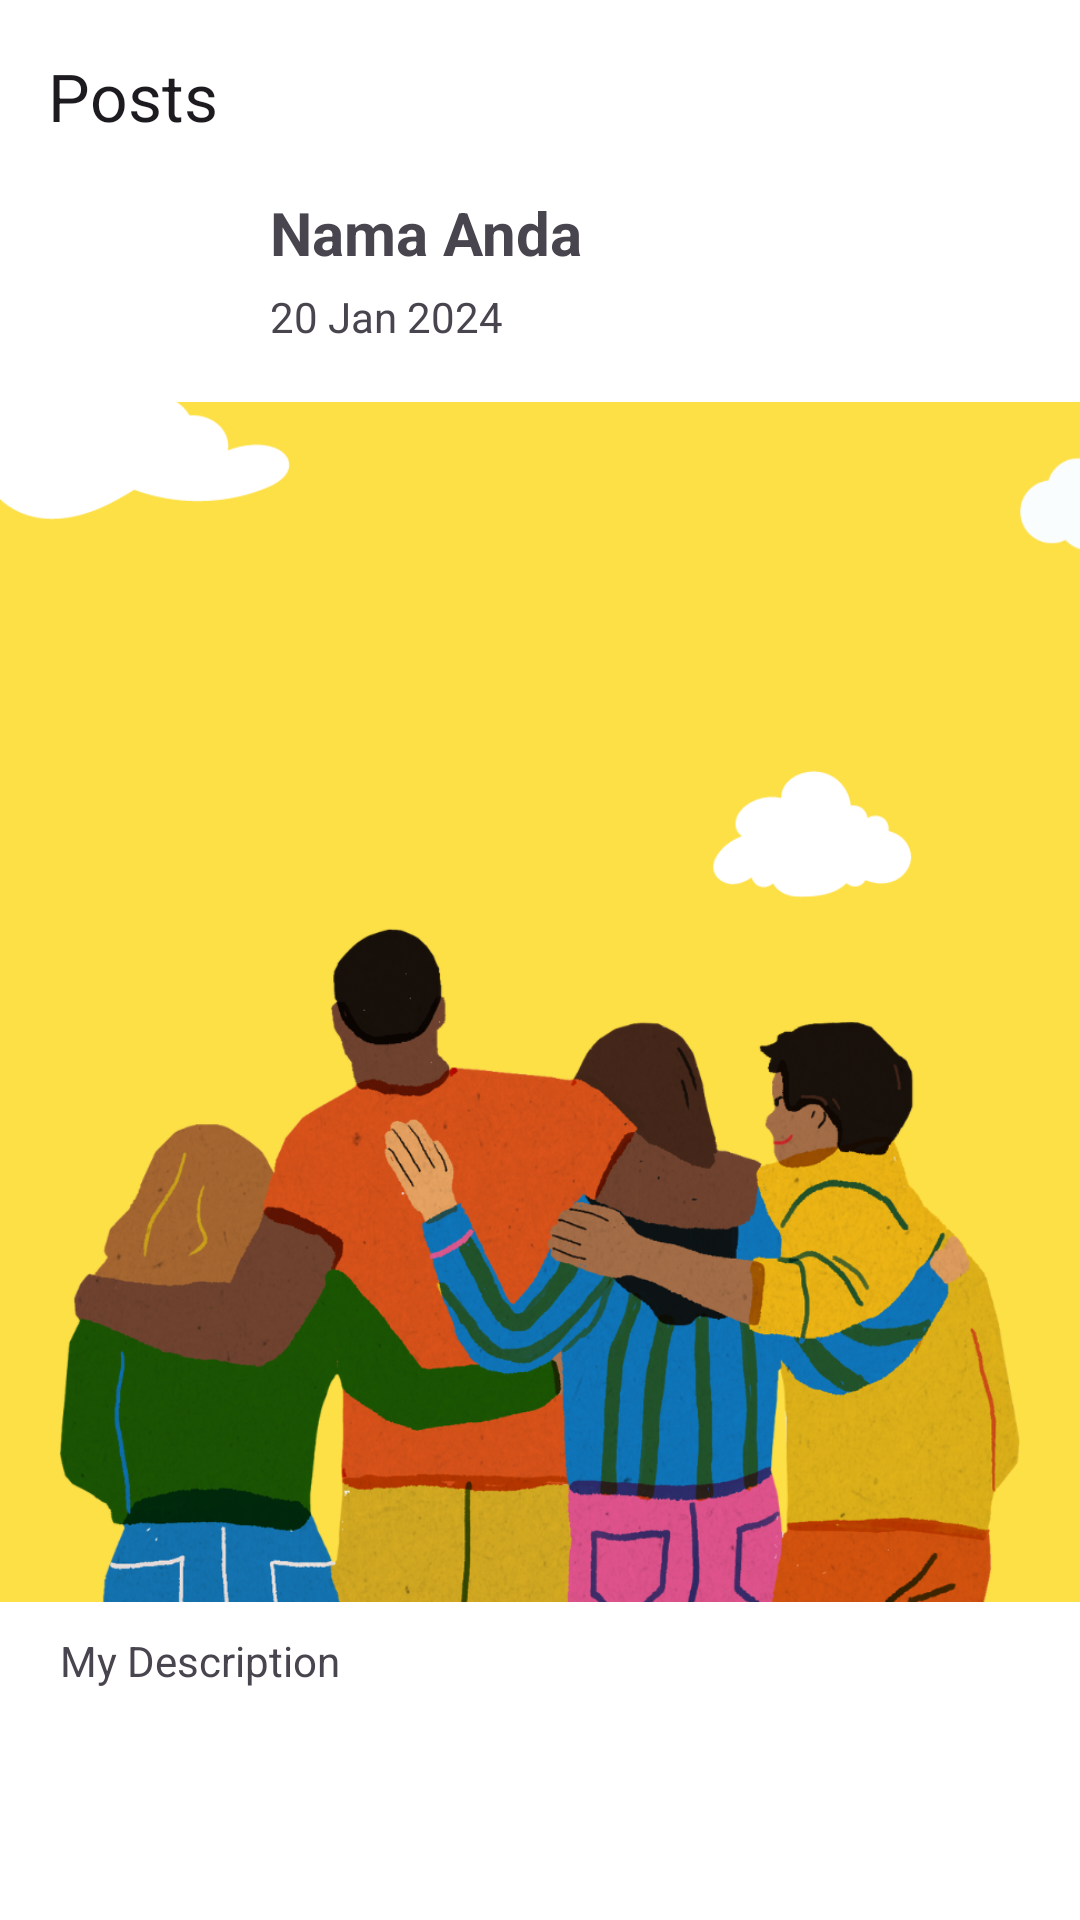

This screen was rendered from an Android layout file. Write that file and the resources it references.
<!-- AndroidManifest.xml: application theme Theme.MyStoryApp -->
<!-- res/layout/activity_detail_feeds.xml -->
<?xml version="1.0" encoding="utf-8"?>
<ScrollView xmlns:android="http://schemas.android.com/apk/res/android"
    xmlns:app="http://schemas.android.com/apk/res-auto"
    xmlns:tools="http://schemas.android.com/tools"
    style="@style/Backround"
    android:layout_width="match_parent"
    android:layout_height="match_parent"
    tools:context=".view.detail.DetailFeedsActivity">

    <androidx.constraintlayout.widget.ConstraintLayout
        android:layout_width="match_parent"
        android:layout_height="wrap_content">

        <com.google.android.material.appbar.AppBarLayout
            android:id="@+id/appBarDetail"
            style="@style/Backround"
            android:layout_width="match_parent"
            android:layout_height="wrap_content"
            app:layout_constraintEnd_toEndOf="parent"
            app:layout_constraintStart_toStartOf="parent"
            app:layout_constraintTop_toTopOf="parent">

            <com.google.android.material.appbar.MaterialToolbar
                android:id="@+id/AppBarHome"
                android:layout_width="match_parent"
                android:layout_height="wrap_content"
                app:navigationIcon="@drawable/baseline_arrow_back_24"
                app:title="@string/posts" />

        </com.google.android.material.appbar.AppBarLayout>

        <ImageView
            android:id="@+id/avaUser"
            android:layout_width="60dp"
            android:layout_height="60dp"
            android:layout_marginStart="20dp"
            android:src="@drawable/profile"
            app:layout_constraintStart_toStartOf="parent"
            app:layout_constraintTop_toBottomOf="@+id/appBarDetail" />

        <TextView
            android:id="@+id/tv_detail_name"
            android:layout_width="wrap_content"
            android:layout_height="wrap_content"
            android:layout_marginStart="10dp"
            android:text="@string/your_name"
            android:textSize="20sp"
            android:textStyle="bold"
            app:layout_constraintStart_toEndOf="@+id/avaUser"
            app:layout_constraintTop_toBottomOf="@+id/appBarDetail" />

        <TextView
            android:id="@+id/date"
            android:layout_width="wrap_content"
            android:layout_height="wrap_content"
            android:layout_marginStart="10dp"
            android:layout_marginTop="5dp"
            android:text="@string/date"
            app:layout_constraintStart_toEndOf="@+id/avaUser"
            app:layout_constraintTop_toBottomOf="@+id/tv_detail_name" />

        <ImageView
            android:id="@+id/iv_detail_photo"
            android:layout_width="match_parent"
            android:layout_height="400dp"
            android:layout_marginTop="10dp"
            android:scaleType="centerCrop"
            android:contentDescription="@string/photo_sharing"
            android:src="@drawable/story_app"
            app:layout_constraintEnd_toEndOf="parent"
            app:layout_constraintStart_toStartOf="parent"
            app:layout_constraintTop_toBottomOf="@+id/avaUser" />

        <TextView
            android:id="@+id/tv_detail_description"
            android:layout_width="match_parent"
            android:layout_height="wrap_content"
            android:layout_marginTop="10dp"
            android:layout_marginStart="20dp"
            android:layout_marginEnd="20dp"
            android:text="@string/your_description"
            app:layout_constraintEnd_toEndOf="parent"
            app:layout_constraintStart_toStartOf="parent"
            app:layout_constraintTop_toBottomOf="@+id/iv_detail_photo" />

        <ProgressBar
            android:id="@+id/progressBar"
            style="?android:attr/progressBarStyle"
            android:layout_width="match_parent"
            android:layout_height="match_parent"
            android:background="@color/design_default_color_on_primary"
            android:visibility="gone"
            android:padding="150dp"
            app:layout_constraintBottom_toBottomOf="parent"
            app:layout_constraintEnd_toEndOf="parent"
            app:layout_constraintStart_toStartOf="parent"
            app:layout_constraintTop_toTopOf="parent"
            tools:visibility="invisible" />

    </androidx.constraintlayout.widget.ConstraintLayout>

</ScrollView>
<!-- resources referenced by this layout -->
<resources>
  <!-- drawable story_app: png bitmap (drawable, 537423 bytes) -->
  <string name="date">20 Jan 2024</string>
  <string name="photo_sharing">Photo Sharing</string>
  <string name="posts">Posts</string>
  <string name="your_description">My Description</string>
  <string name="your_name">Nama Anda</string>
  <style name="Backround">
          <item name="android:background">@color/white</item>
      </style>
  <style name="Theme.MyStoryApp" parent="Base.Theme.MyStoryApp" />
  <color name="white">#FFFFFFFF</color>
  <style name="Base.Theme.MyStoryApp" parent="Theme.Material3.DayNight.NoActionBar">
          
          
          <item name="android:statusBarColor">@color/design_default_color_on_primary</item>
          <item name="android:windowLightStatusBar">true</item>
      </style>
</resources>
